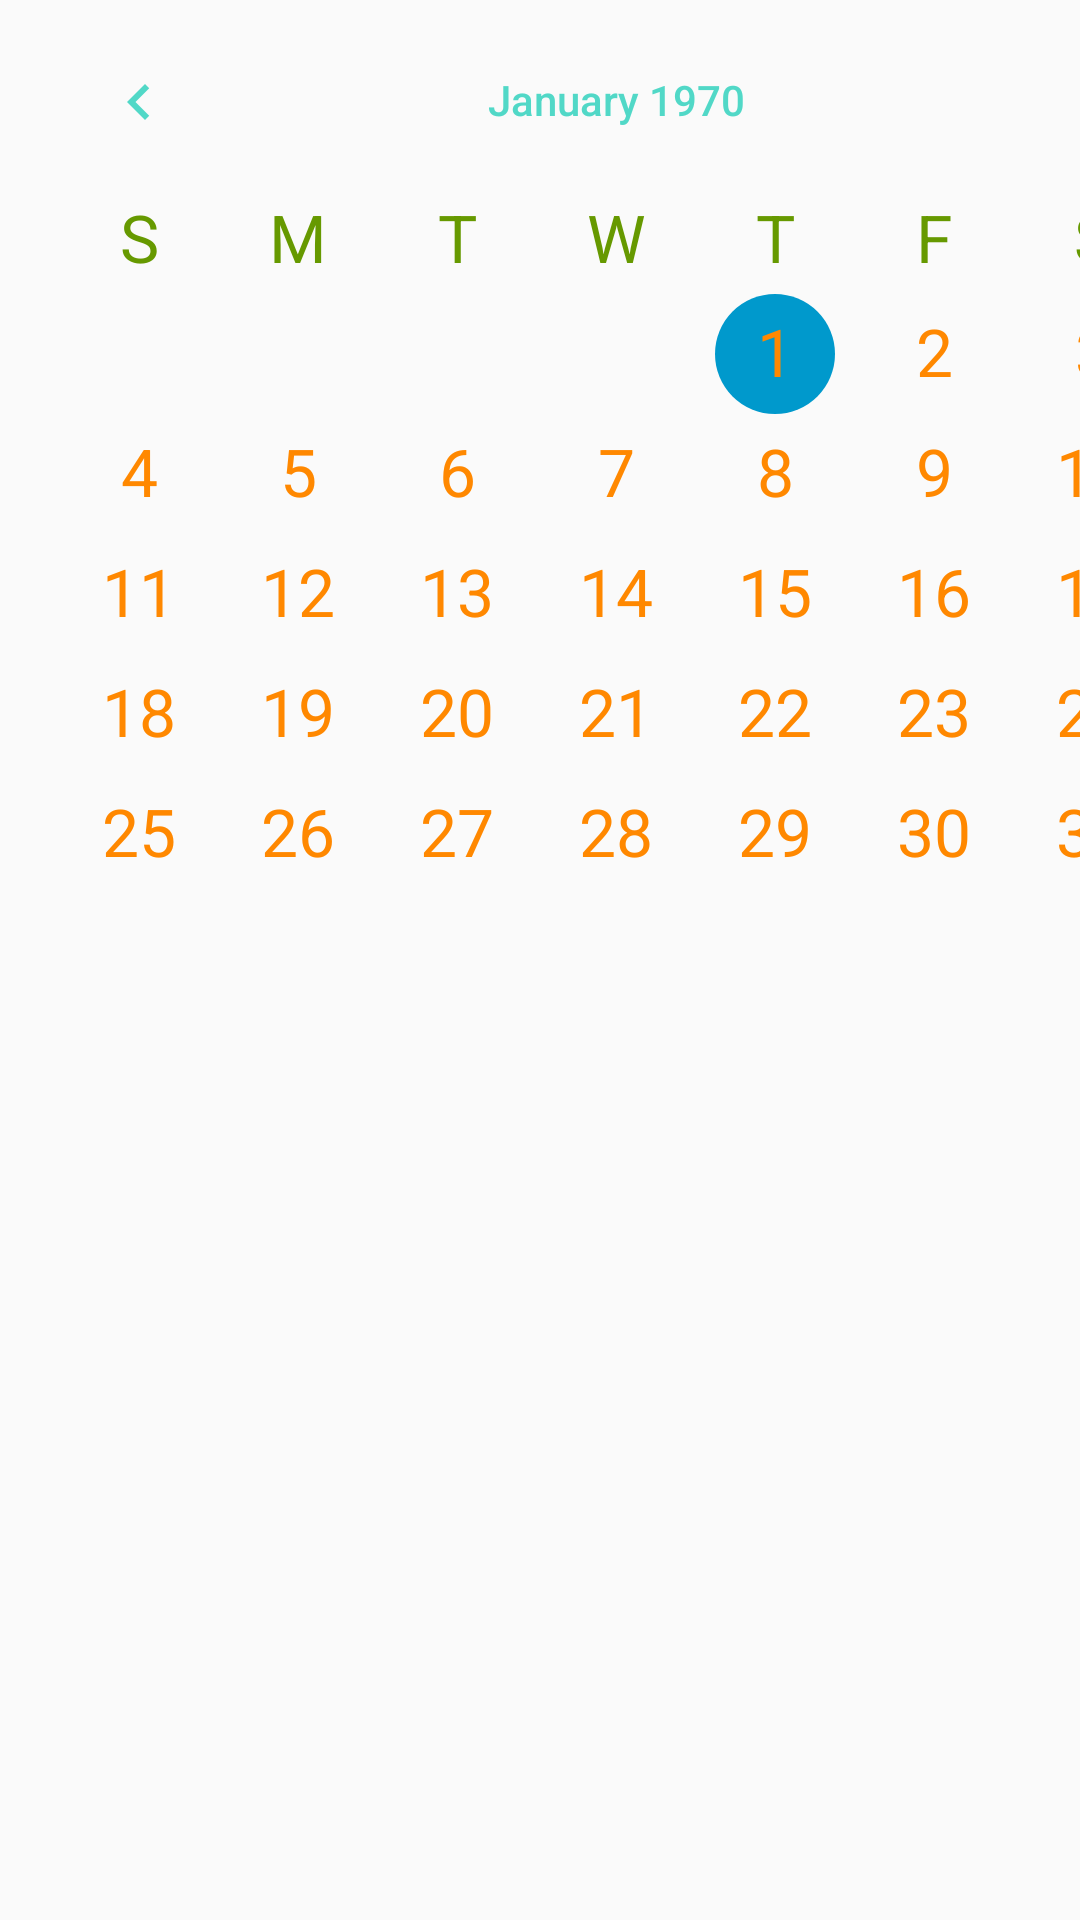

The Android layout XML behind this screen, and the referenced resources:
<!-- AndroidManifest.xml: application theme AppTheme -->
<!-- res/layout/content_calendar.xml -->
<?xml version="1.0" encoding="utf-8"?>
<android.support.constraint.ConstraintLayout xmlns:android="http://schemas.android.com/apk/res/android"
    xmlns:app="http://schemas.android.com/apk/res-auto"
    xmlns:tools="http://schemas.android.com/tools"
    android:layout_width="match_parent"
    android:layout_height="match_parent"
    app:layout_behavior="@string/appbar_scrolling_view_behavior"
    tools:context=".activities.CalendarActivity"
    tools:showIn="@layout/activity_calendar">

    <CalendarView
        android:id="@+id/calendarView"
        android:layout_width="411dp"
        android:layout_height="431dp"
        android:dateTextAppearance="@style/CalenderViewDateCustomText"
        android:theme="@style/CalenderViewCustom"
        android:weekDayTextAppearance="@style/CalenderViewWeekCustomText"
        app:layout_constraintBottom_toBottomOf="parent"
        app:layout_constraintHorizontal_bias="0.0"
        app:layout_constraintLeft_toLeftOf="parent"
        app:layout_constraintRight_toRightOf="parent"
        app:layout_constraintTop_toTopOf="parent"
        app:layout_constraintVertical_bias="0.0" />



</android.support.constraint.ConstraintLayout>
<!-- res/layout/activity_calendar.xml (included above) -->
<?xml version="1.0" encoding="utf-8"?>
<android.support.design.widget.CoordinatorLayout xmlns:android="http://schemas.android.com/apk/res/android"
    xmlns:app="http://schemas.android.com/apk/res-auto"
    xmlns:tools="http://schemas.android.com/tools"
    android:layout_width="match_parent"
    android:layout_height="match_parent"
    tools:context=".activities.CalendarActivity">

    <android.support.design.widget.AppBarLayout
        android:layout_width="match_parent"
        android:layout_height="wrap_content"
        android:theme="@style/AppTheme.AppBarOverlay">

        <android.support.v7.widget.Toolbar
            android:id="@+id/toolbar"
            android:layout_width="match_parent"
            android:layout_height="?attr/actionBarSize"
            android:background="?attr/colorPrimary"
            app:popupTheme="@style/AppTheme.PopupOverlay" />

    </android.support.design.widget.AppBarLayout>

    <include layout="@layout/content_calendar" />


    <android.support.design.widget.FloatingActionButton
        android:id="@+id/fab"
        android:layout_width="wrap_content"
        android:layout_height="wrap_content"
        android:layout_gravity="bottom|end"
        android:layout_margin="@dimen/fab_margin"
        app:srcCompat="@drawable/ic_add_circle_blue_72dp"
        app:fabSize="normal"
        app:borderWidth="30dp"/>
     />
    


</android.support.design.widget.CoordinatorLayout>
<!-- resources referenced by this layout -->
<resources>
  <!-- drawable ic_add_circle_black_24dp (drawable) -->
  <vector android:height="24dp" android:tint="#66070D"
      android:viewportHeight="24.0" android:viewportWidth="24.0"
      android:width="24dp" xmlns:android="http://schemas.android.com/apk/res/android">
      <path android:fillColor="#FF000000" android:pathData="M12,2C6.48,2 2,6.48 2,12s4.48,10 10,10 10,-4.48 10,-10S17.52,2 12,2zM17,13h-4v4h-2v-4L7,13v-2h4L11,7h2v4h4v2z"/>
  </vector>
  <!-- drawable ic_add_circle_blue_72dp (drawable) -->
  <vector android:height="72dp" android:tint="#237885"
      android:viewportHeight="24.0" android:viewportWidth="24.0"
      android:width="72dp" xmlns:android="http://schemas.android.com/apk/res/android">
      <path android:fillColor="#FF000000" android:pathData="M12,2C6.48,2 2,6.48 2,12s4.48,10 10,10 10,-4.48 10,-10S17.52,2 12,2zM17,13h-4v4h-2v-4L7,13v-2h4L11,7h2v4h4v2z"/>
  </vector>
  <string name="add_event">ADD CALENDAR EVENT</string>
  <style name="AppTheme.AppBarOverlay" parent="ThemeOverlay.AppCompat.Dark.ActionBar" />
  <style name="AppTheme.PopupOverlay" parent="ThemeOverlay.AppCompat.Light" />
  <style name="CalenderViewCustom" parent="Theme.AppCompat">
          <item name="colorAccent">@android:color/holo_blue_dark</item>
          <item name="colorPrimary">@android:color/darker_gray</item>
          <item name="android:textColorPrimary">@color/colorPrimary</item>
      </style>
  <style name="CalenderViewDateCustomText" parent="android:TextAppearance.DeviceDefault.Large">
          <item name="android:textColor">@android:color/holo_orange_dark</item>
      </style>
  <style name="CalenderViewWeekCustomText" parent="android:TextAppearance.DeviceDefault.Large">
          <item name="android:textColor">@android:color/holo_green_dark</item>
      </style>
  <style name="AppTheme" parent="Theme.AppCompat.Light.DarkActionBar">
          
          <item name="colorPrimary">@color/colorPrimary</item>
          <item name="colorPrimaryDark">@color/colorPrimaryDark</item>
          <item name="colorAccent">@color/colorAccent</item>
          <item name="android:textColor">@color/colorText</item>
          <item name="android:textColorTertiary">@color/colorPreferenceCategory</item>
          <item name="android:textColorHint">@color/colorText</item>
          <item name="colorControlNormal">@color/colorText</item>
          <item name="colorControlActivated">@color/colorText</item>
          <item name="preferenceTheme">@style/PreferenceThemeOverlay</item>
      </style>
  <color name="colorPrimary">#51d8c7</color>
  <color name="colorPrimaryDark">#51d8c7</color>
  <color name="colorAccent">#000000</color>
  <color name="colorText">#000000</color>
  <color name="colorPreferenceCategory">#f44280</color>
</resources>
